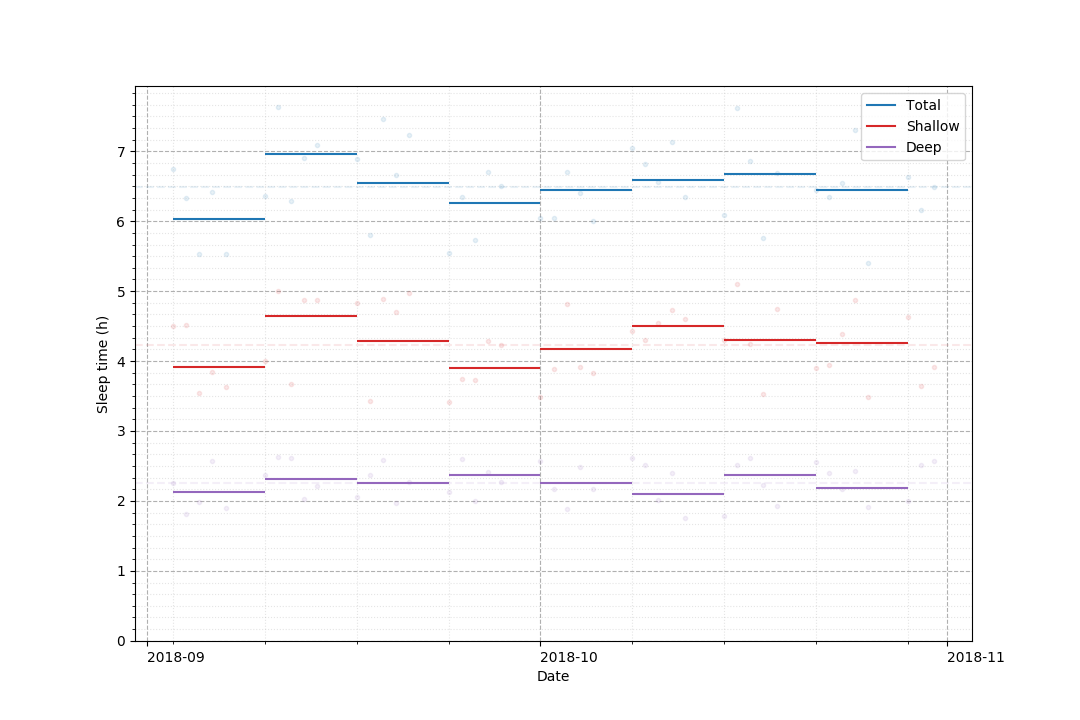

Source data for this figure (header and first rows):
date, lastSyncTime, deepSleepTime, shallowSleepTime, wakeTime, start, stop
2018-09-01, 0, 107, 300, 0, 0, 0
2018-09-02, 0, 148, 209, 0, 0, 0
2018-09-03, 0, 135, 270, 0, 0, 0
2018-09-04, 0, 109, 271, 0, 0, 0
2018-09-05, 0, 119, 213, 0, 0, 0
2018-09-06, 0, 154, 231, 0, 0, 0
2018-09-07, 0, 114, 218, 0, 0, 0
2018-09-08, 0, 123, 259, 0, 0, 0
2018-09-09, 0, 114, 239, 0, 0, 0
2018-09-10, 0, 142, 240, 0, 0, 0
2018-09-11, 0, 158, 300, 0, 0, 0
2018-09-12, 0, 157, 220, 0, 0, 0
2018-09-13, 0, 122, 292, 0, 0, 0
2018-09-14, 0, 133, 292, 0, 0, 0
2018-09-15, 0, 133, 243, 0, 0, 0
2018-09-16, 0, 126, 301, 0, 0, 0
2018-09-17, 0, 123, 290, 0, 0, 0
2018-09-18, 0, 142, 206, 0, 0, 0
2018-09-19, 0, 155, 293, 0, 0, 0
2018-09-20, 0, 118, 282, 0, 0, 0
2018-09-21, 0, 136, 298, 0, 0, 0
2018-09-22, 0, 114, 251, 0, 0, 0
2018-09-23, 0, 132, 270, 0, 0, 0
2018-09-24, 0, 128, 205, 0, 0, 0
2018-09-25, 0, 156, 225, 0, 0, 0
2018-09-26, 0, 120, 224, 0, 0, 0
2018-09-27, 0, 145, 257, 0, 0, 0
2018-09-28, 0, 136, 254, 0, 0, 0
2018-09-29, 0, 146, 298, 0, 0, 0
2018-09-30, 0, 126, 227, 0, 0, 0
2018-10-01, 0, 154, 209, 0, 0, 0
2018-10-02, 0, 130, 233, 0, 0, 0
2018-10-03, 0, 113, 289, 0, 0, 0
2018-10-04, 0, 149, 235, 0, 0, 0
2018-10-05, 0, 130, 230, 0, 0, 0
2018-10-06, 0, 109, 263, 0, 0, 0
2018-10-07, 0, 118, 296, 0, 0, 0
2018-10-08, 0, 157, 266, 0, 0, 0
2018-10-09, 0, 151, 258, 0, 0, 0
2018-10-10, 0, 121, 273, 0, 0, 0
2018-10-11, 0, 144, 284, 0, 0, 0
2018-10-12, 0, 105, 276, 0, 0, 0
2018-10-13, 0, 152, 230, 0, 0, 0
2018-10-14, 0, 148, 297, 0, 0, 0
2018-10-15, 0, 107, 258, 0, 0, 0
2018-10-16, 0, 151, 306, 0, 0, 0
2018-10-17, 0, 157, 255, 0, 0, 0
2018-10-18, 0, 134, 212, 0, 0, 0
2018-10-19, 0, 116, 285, 0, 0, 0
2018-10-20, 0, 130, 223, 0, 0, 0
2018-10-21, 0, 112, 222, 0, 0, 0
2018-10-22, 0, 153, 234, 0, 0, 0
2018-10-23, 0, 144, 237, 0, 0, 0
2018-10-24, 0, 130, 263, 0, 0, 0
2018-10-25, 0, 146, 292, 0, 0, 0
2018-10-26, 0, 115, 209, 0, 0, 0
2018-10-27, 0, 118, 207, 0, 0, 0
2018-10-28, 0, 150, 210, 0, 0, 0
2018-10-29, 0, 120, 278, 0, 0, 0
2018-10-30, 0, 151, 219, 0, 0, 0
... 1 more rows
